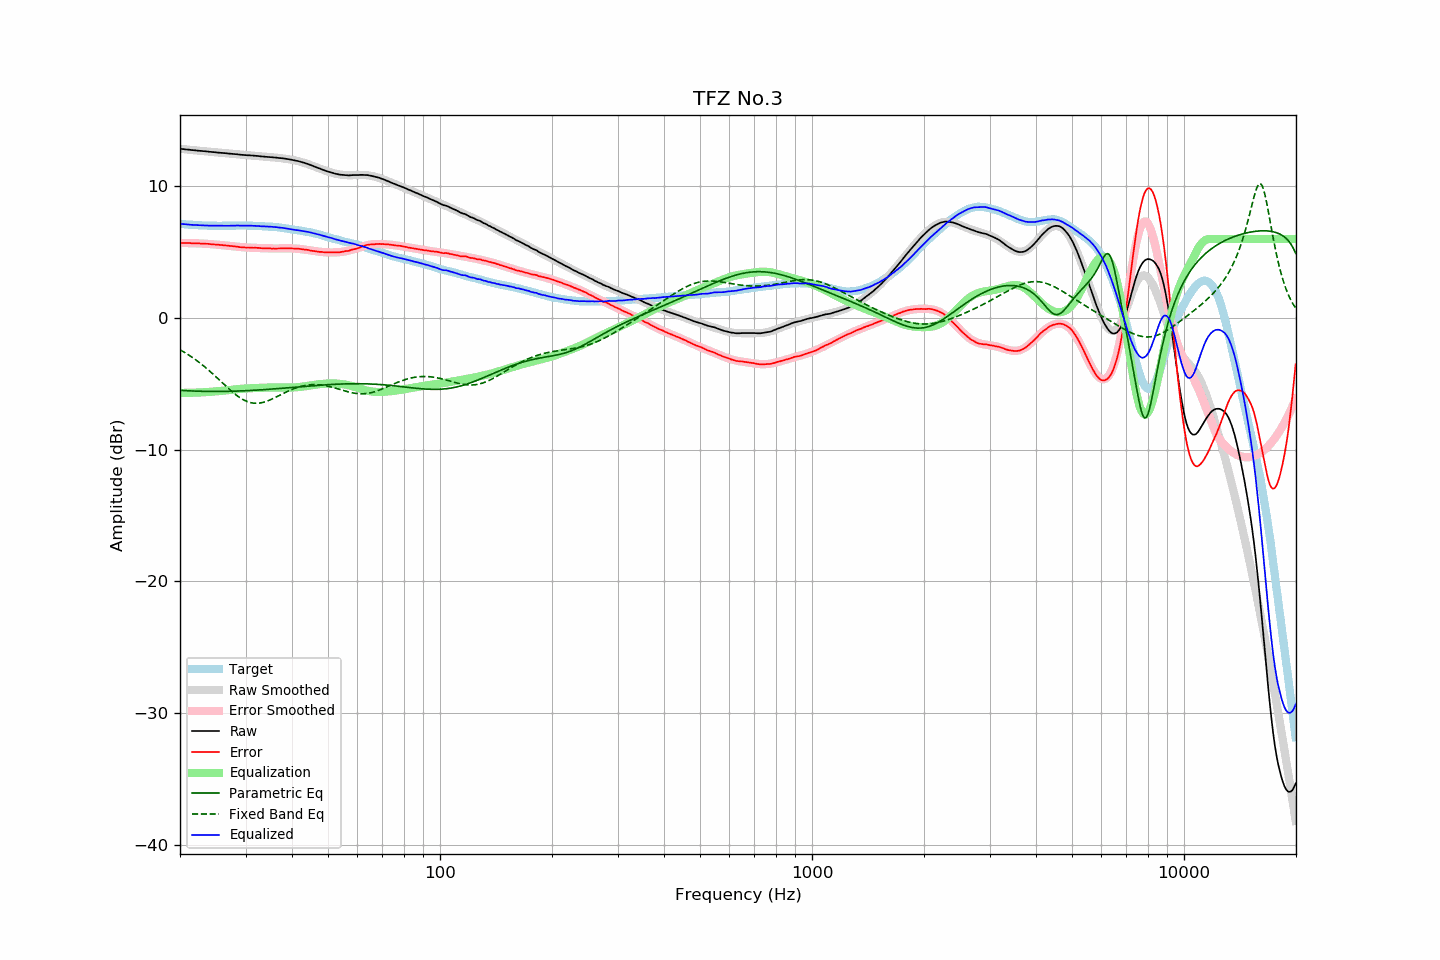

Values plotted in this chart, from the file beside it:
frequency, raw, error, smoothed, error_smoothed, equalization, parametric_eq, fixed_band_eq, equalized_raw, equalized_smoothed, target
20.00, 12.85, 5.69, 12.85, 5.69, -5.69, -5.50, -2.42, 7.15, 7.15, 7.15
20.20, 12.84, 5.69, 12.83, 5.69, -5.69, -5.50, -2.49, 7.14, 7.14, 7.14
20.40, 12.83, 5.70, 12.82, 5.69, -5.69, -5.51, -2.56, 7.13, 7.13, 7.13
20.61, 12.81, 5.69, 12.81, 5.69, -5.69, -5.52, -2.63, 7.11, 7.12, 7.12
20.81, 12.80, 5.70, 12.80, 5.69, -5.69, -5.52, -2.70, 7.10, 7.11, 7.10
21.02, 12.79, 5.70, 12.78, 5.69, -5.69, -5.53, -2.78, 7.10, 7.09, 7.09
21.23, 12.78, 5.70, 12.77, 5.69, -5.69, -5.54, -2.86, 7.09, 7.08, 7.08
21.44, 12.76, 5.67, 12.76, 5.68, -5.68, -5.54, -2.94, 7.07, 7.08, 7.09
21.66, 12.75, 5.68, 12.75, 5.68, -5.68, -5.55, -3.02, 7.07, 7.07, 7.07
21.87, 12.74, 5.67, 12.73, 5.68, -5.68, -5.55, -3.11, 7.06, 7.06, 7.07
22.09, 12.73, 5.68, 12.72, 5.67, -5.67, -5.56, -3.20, 7.05, 7.05, 7.05
22.31, 12.71, 5.66, 12.71, 5.67, -5.67, -5.56, -3.29, 7.04, 7.04, 7.05
22.54, 12.70, 5.66, 12.70, 5.66, -5.66, -5.56, -3.38, 7.04, 7.04, 7.04
22.76, 12.69, 5.65, 12.69, 5.65, -5.65, -5.57, -3.48, 7.03, 7.03, 7.04
22.99, 12.68, 5.65, 12.68, 5.65, -5.65, -5.57, -3.57, 7.03, 7.03, 7.03
23.22, 12.67, 5.65, 12.66, 5.64, -5.64, -5.57, -3.67, 7.03, 7.02, 7.01
23.45, 12.66, 5.63, 12.65, 5.63, -5.63, -5.58, -3.78, 7.02, 7.02, 7.02
23.69, 12.65, 5.63, 12.64, 5.63, -5.63, -5.58, -3.88, 7.02, 7.01, 7.01
23.92, 12.63, 5.62, 12.63, 5.62, -5.62, -5.58, -3.99, 7.01, 7.01, 7.00
24.16, 12.62, 5.60, 12.62, 5.61, -5.61, -5.58, -4.09, 7.01, 7.01, 7.01
24.40, 12.61, 5.59, 12.61, 5.60, -5.60, -5.58, -4.20, 7.01, 7.01, 7.01
24.65, 12.60, 5.58, 12.59, 5.59, -5.59, -5.58, -4.31, 7.01, 7.01, 7.01
24.89, 12.59, 5.58, 12.58, 5.58, -5.58, -5.58, -4.43, 7.01, 7.00, 7.01
25.14, 12.57, 5.57, 12.57, 5.57, -5.57, -5.58, -4.54, 7.00, 7.00, 7.00
25.39, 12.56, 5.56, 12.56, 5.56, -5.56, -5.58, -4.65, 7.00, 7.00, 7.00
25.65, 12.55, 5.55, 12.55, 5.55, -5.55, -5.58, -4.77, 7.00, 7.00, 7.00
25.91, 12.54, 5.54, 12.54, 5.53, -5.53, -5.58, -4.88, 7.00, 7.00, 7.00
26.16, 12.53, 5.52, 12.52, 5.52, -5.52, -5.58, -5.00, 7.00, 7.00, 7.01
26.43, 12.52, 5.51, 12.51, 5.51, -5.51, -5.58, -5.11, 7.00, 7.00, 7.00
26.69, 12.51, 5.50, 12.50, 5.50, -5.50, -5.57, -5.23, 7.01, 7.00, 7.00
26.96, 12.49, 5.48, 12.49, 5.49, -5.49, -5.57, -5.34, 7.00, 7.00, 7.00
27.23, 12.48, 5.47, 12.48, 5.47, -5.47, -5.57, -5.45, 7.00, 7.01, 7.00
27.50, 12.47, 5.46, 12.47, 5.46, -5.46, -5.57, -5.56, 7.01, 7.01, 7.00
27.77, 12.46, 5.45, 12.45, 5.44, -5.44, -5.56, -5.66, 7.01, 7.01, 7.01
28.05, 12.45, 5.44, 12.44, 5.43, -5.43, -5.56, -5.76, 7.02, 7.01, 7.01
28.33, 12.44, 5.42, 12.43, 5.42, -5.42, -5.55, -5.86, 7.02, 7.01, 7.02
28.62, 12.43, 5.41, 12.42, 5.40, -5.40, -5.55, -5.95, 7.02, 7.02, 7.02
28.90, 12.41, 5.38, 12.41, 5.39, -5.39, -5.55, -6.03, 7.01, 7.02, 7.02
29.19, 12.40, 5.37, 12.40, 5.38, -5.38, -5.54, -6.11, 7.01, 7.02, 7.02
29.48, 12.39, 5.36, 12.39, 5.37, -5.37, -5.54, -6.19, 7.01, 7.02, 7.02
29.78, 12.38, 5.36, 12.38, 5.36, -5.36, -5.53, -6.25, 7.01, 7.02, 7.02
30.08, 12.37, 5.35, 12.37, 5.36, -5.36, -5.52, -6.31, 7.01, 7.01, 7.02
30.38, 12.36, 5.35, 12.36, 5.35, -5.35, -5.52, -6.36, 7.01, 7.01, 7.01
30.68, 12.36, 5.35, 12.35, 5.34, -5.34, -5.51, -6.40, 7.01, 7.01, 7.00
30.99, 12.35, 5.34, 12.34, 5.34, -5.34, -5.51, -6.43, 7.01, 7.00, 7.00
31.30, 12.34, 5.33, 12.33, 5.33, -5.33, -5.50, -6.46, 7.00, 7.00, 7.00
31.61, 12.33, 5.33, 12.32, 5.33, -5.33, -5.49, -6.47, 7.00, 6.99, 7.00
31.93, 12.32, 5.34, 12.31, 5.32, -5.32, -5.48, -6.48, 6.99, 6.99, 6.98
32.24, 12.31, 5.32, 12.30, 5.32, -5.32, -5.48, -6.48, 6.99, 6.98, 6.98
32.57, 12.30, 5.32, 12.29, 5.31, -5.31, -5.47, -6.47, 6.98, 6.98, 6.97
32.89, 12.28, 5.30, 12.28, 5.31, -5.31, -5.46, -6.46, 6.97, 6.97, 6.97
33.22, 12.27, 5.30, 12.27, 5.30, -5.30, -5.45, -6.43, 6.96, 6.97, 6.97
33.55, 12.26, 5.29, 12.26, 5.30, -5.30, -5.45, -6.40, 6.96, 6.96, 6.97
33.89, 12.25, 5.29, 12.25, 5.29, -5.29, -5.44, -6.36, 6.95, 6.96, 6.95
34.23, 12.24, 5.30, 12.24, 5.29, -5.29, -5.43, -6.32, 6.95, 6.95, 6.94
34.57, 12.23, 5.29, 12.23, 5.28, -5.28, -5.42, -6.28, 6.94, 6.94, 6.94
34.92, 12.22, 5.29, 12.22, 5.28, -5.28, -5.41, -6.23, 6.93, 6.93, 6.92
35.27, 12.21, 5.26, 12.21, 5.28, -5.28, -5.40, -6.17, 6.93, 6.93, 6.94
35.62, 12.20, 5.28, 12.19, 5.28, -5.28, -5.39, -6.11, 6.92, 6.92, 6.92
35.97, 12.19, 5.27, 12.18, 5.28, -5.28, -5.38, -6.06, 6.91, 6.91, 6.92
... 635 more rows
